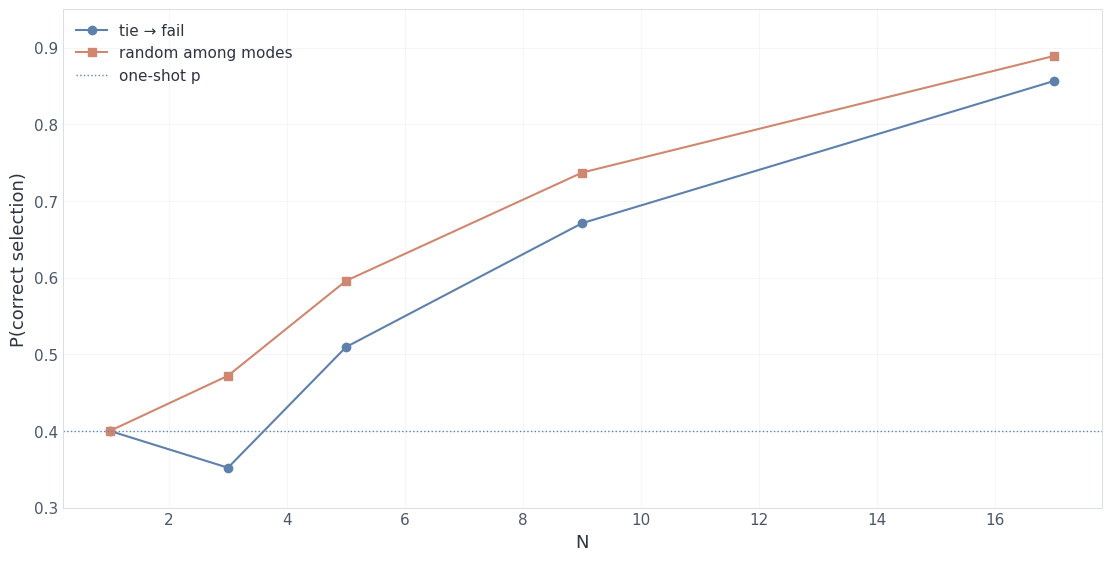
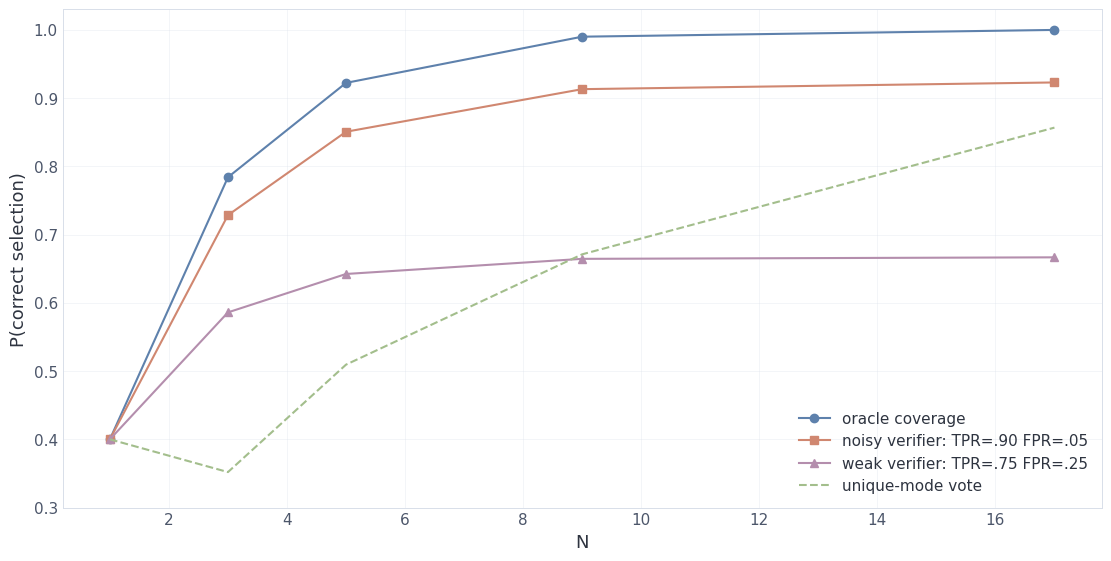
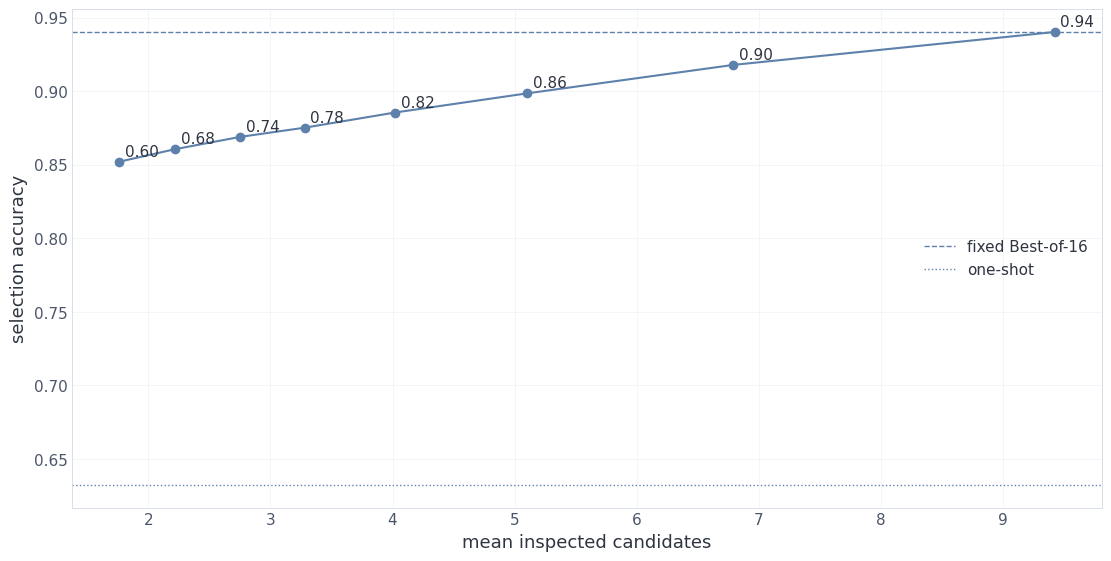
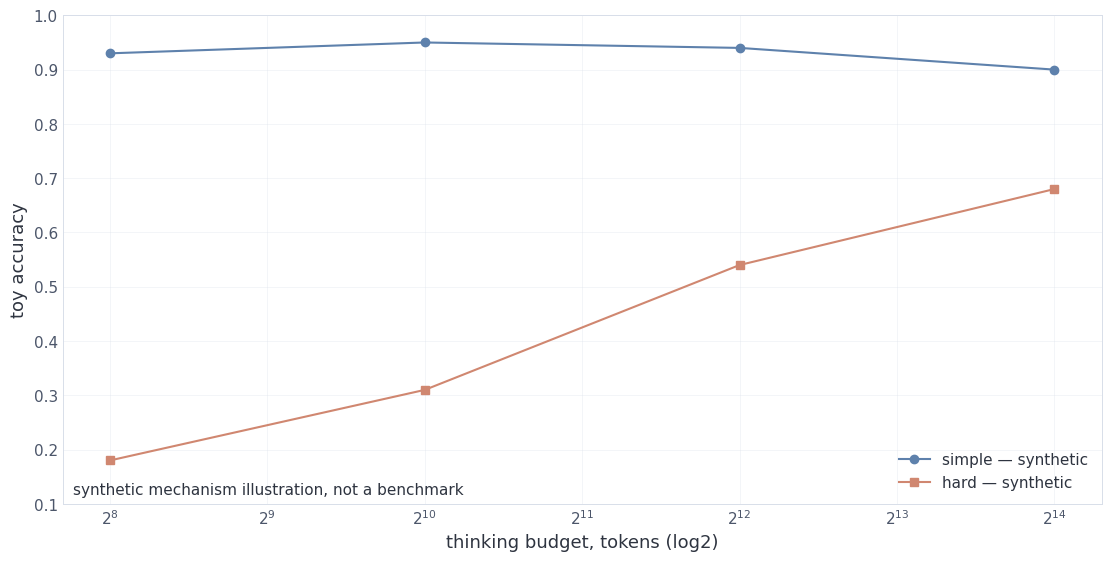

Write Python code to recreate these figures, in order.
# Install only missing dependencies; ordinary Colab already has them.
import importlib.util
import subprocess
import sys

required = {"numpy": "numpy", "matplotlib": "matplotlib"}
missing = [package for module, package in required.items() if importlib.util.find_spec(module) is None]
if missing:
    subprocess.check_call([sys.executable, "-m", "pip", "install", "-q", *missing])

import hashlib
import json
import math
import re
from dataclasses import dataclass
from itertools import product
from typing import Iterator, Sequence

import matplotlib.pyplot as plt
import numpy as np

np.set_printoptions(precision=4, suppress=True)
plt.rcParams["font.family"] = "DejaVu Sans"
plt.rcParams["mathtext.fontset"] = "dejavusans"
MSG = {'setup_ok': 'Environment ready.', 'reference_ok': 'Module-15 reference payload unpacked and verified', 'checker_ok': 'The strict checker accepts the contract and rejects ambiguous strings', 'vote_ok': 'The exact curve and Monte Carlo agree; the N=3 dip depends on tie policy', 'verifier_ok': 'Perfect coverage, a strong verifier, and a weak verifier are kept distinct', 'batch_ok': 'Shapes, selection indices, oracle gap, and full generation cost verified', 'adaptive_ok': 'On this mixture, adaptive selection inspected fewer candidates; quality and coverage were measured separately', 'cost_ok': 'The latency/FLOPs/KV ladder and two concurrency models reproduced', 'mix_ok': 'The adaptive mix and non-monotone toy curve verified', 'failure_ok': 'Expected errors caught; hidden NaNs and negative memory do not pass'}
print(MSG["setup_ok"])

INK="#2E3440"; MUTED="#4C566A"; BORDER="#D8DEE9"
def plot_style():
    import matplotlib.pyplot as plt
    plt.rcParams.update({
        "font.family": "DejaVu Sans", "font.size": 12,
        "text.color": INK, "axes.labelcolor": INK, "axes.titlecolor": INK,
        "axes.titlesize": 17, "axes.titleweight": "bold", "axes.titlelocation": "left",
        "axes.labelsize": 13, "xtick.labelsize": 11, "ytick.labelsize": 11,
        "xtick.color": MUTED, "ytick.color": MUTED,
        "axes.edgecolor": BORDER, "axes.linewidth": .7,
        "axes.facecolor": "white", "figure.facecolor": "white", "savefig.facecolor": "white",
        "grid.color": BORDER, "grid.linewidth": .7, "axes.axisbelow": True,
        "legend.fontsize": 11, "legend.frameon": False, "savefig.dpi": 150,
        "xtick.major.size": 0, "ytick.major.size": 0,
    })

plot_style()
plt.rcParams["axes.prop_cycle"] = plt.cycler(color=["#5E81AC","#D08770","#B48EAD","#A3BE8C"])

REFERENCE_JSON = '{\r\n  "adaptive_mix": {\r\n    "average_budget": 4350.0,\r\n    "budgets": [\r\n      500,\r\n      4000,\r\n      32000\r\n    ],\r\n    "classes": [\r\n      "simple",\r\n      "medium",\r\n      "hard"\r\n    ],\r\n    "saving_factor": 7.35632183908046,\r\n    "uniform_budget": 32000,\r\n    "weights": [\r\n      0.7,\r\n      0.2,\r\n      0.1\r\n    ]\r\n  },\r\n  "adaptive_search": {\r\n    "metrics": {\r\n      "adaptive_accuracy": 0.88556,\r\n      "adaptive_mean_candidates": 4.02068,\r\n      "fixed_best_of_n_accuracy": 0.9403,\r\n      "one_shot_accuracy": 0.63238,\r\n      "oracle_coverage": 0.99738,\r\n      "threshold_crossing_rate": 0.98076\r\n    },\r\n    "parameters": {\r\n      "difficulty_weights": [\r\n        0.7,\r\n        0.2,\r\n        0.1\r\n      ],\r\n      "max_candidates": 16,\r\n      "n_prompts": 50000,\r\n      "p_correct_by_difficulty": [\r\n        0.75,\r\n        0.45,\r\n        0.2\r\n      ],\r\n      "seed": 13,\r\n      "threshold": 0.82\r\n    }\r\n  },\r\n  "candidate_batch": {\r\n    "answer_ids": [\r\n      [\r\n        0,\r\n        1,\r\n        0,\r\n        2,\r\n        0\r\n      ],\r\n      [\r\n        3,\r\n        4,\r\n        5,\r\n        3,\r\n        6\r\n      ],\r\n      [\r\n        7,\r\n        8,\r\n        7,\r\n        8,\r\n        9\r\n      ],\r\n      [\r\n        10,\r\n        11,\r\n        12,\r\n        13,\r\n        14\r\n      ],\r\n      [\r\n        20,\r\n        21,\r\n        22,\r\n        23,\r\n        20\r\n      ]\r\n    ],\r\n    "correct_answer_ids": [\r\n      0,\r\n      3,\r\n      7,\r\n      14,\r\n      24\r\n    ],\r\n    "token_counts": [\r\n      [\r\n        120,\r\n        96,\r\n        144,\r\n        110,\r\n        132\r\n      ],\r\n      [\r\n        210,\r\n        170,\r\n        190,\r\n        225,\r\n        160\r\n      ],\r\n      [\r\n        88,\r\n        105,\r\n        92,\r\n        99,\r\n        80\r\n      ],\r\n      [\r\n        310,\r\n        280,\r\n        295,\r\n        260,\r\n        340\r\n      ],\r\n      [\r\n        130,\r\n        118,\r\n        140,\r\n        125,\r\n        150\r\n      ]\r\n    ],\r\n    "verifier_scores": [\r\n      [\r\n        0.84,\r\n        0.22,\r\n        0.92,\r\n        0.33,\r\n        0.76\r\n      ],\r\n      [\r\n        0.55,\r\n        0.9,\r\n        0.18,\r\n        0.62,\r\n        0.31\r\n      ],\r\n      [\r\n        0.7,\r\n        0.8,\r\n        0.65,\r\n        0.58,\r\n        0.25\r\n      ],\r\n      [\r\n        0.12,\r\n        0.2,\r\n        0.18,\r\n        0.24,\r\n        0.88\r\n      ],\r\n      [\r\n        0.48,\r\n        0.32,\r\n        0.29,\r\n        0.17,\r\n        0.51\r\n      ]\r\n    ]\r\n  },\r\n  "cost": {\r\n    "base_tokens": 512,\r\n    "costs": {\r\n      "high": {\r\n        "concurrency_upper_bound": 33,\r\n        "dense_decode_flops_floor": 256960000000000.0,\r\n        "kv_bytes": 2097152000,\r\n        "kv_gib": 1.953125,\r\n        "latency_seconds": 76.4087870105062,\r\n        "tokens": 16000\r\n      },\r\n      "low": {\r\n        "concurrency_upper_bound": 532,\r\n        "dense_decode_flops_floor": 16060000000000.0,\r\n        "kv_bytes": 131072000,\r\n        "kv_gib": 0.1220703125,\r\n        "latency_seconds": 4.775549188156638,\r\n        "tokens": 1000\r\n      },\r\n      "medium": {\r\n        "concurrency_upper_bound": 133,\r\n        "dense_decode_flops_floor": 64240000000000.0,\r\n        "kv_bytes": 524288000,\r\n        "kv_gib": 0.48828125,\r\n        "latency_seconds": 19.10219675262655,\r\n        "tokens": 4000\r\n      },\r\n      "xhigh": {\r\n        "concurrency_upper_bound": 8,\r\n        "dense_decode_flops_floor": 1027840000000000.0,\r\n        "kv_bytes": 8388608000,\r\n        "kv_gib": 7.8125,\r\n        "latency_seconds": 305.6351480420248,\r\n        "tokens": 64000\r\n      }\r\n    },\r\n    "forcing_extra_seconds": 28.653295128939828,\r\n    "ladder": {\r\n      "high": 16000,\r\n      "low": 1000,\r\n      "medium": 4000,\r\n      "xhigh": 64000\r\n    },\r\n    "reserved_concurrency_upper_bound": {\r\n      "high": 29,\r\n      "low": 467,\r\n      "medium": 116,\r\n      "xhigh": 7\r\n    },\r\n    "reserved_scenario": {\r\n      "bytes_per_element": 2,\r\n      "decode_tokens_per_second": 209.4,\r\n      "device_budget_gib": 80.0,\r\n      "kv_width": 1024,\r\n      "n_layers": 32,\r\n      "n_parameters": 8030000000.0,\r\n      "runtime_reserve_gib": 8.0,\r\n      "weight_bytes_per_parameter": 2\r\n    },\r\n    "scenario": {\r\n      "bytes_per_element": 2,\r\n      "decode_tokens_per_second": 209.4,\r\n      "device_budget_gib": 80.0,\r\n      "kv_width": 1024,\r\n      "n_layers": 32,\r\n      "n_parameters": 8030000000.0,\r\n      "runtime_reserve_gib": 0.0,\r\n      "weight_bytes_per_parameter": 2\r\n    },\r\n    "short_512": {\r\n      "concurrency_upper_bound": 1040,\r\n      "dense_decode_flops_floor": 8222720000000.0,\r\n      "kv_bytes": 67108864,\r\n      "kv_gib": 0.0625,\r\n      "latency_seconds": 2.445081184336199,\r\n      "tokens": 512\r\n    }\r\n  },\r\n  "overthinking_toy": {\r\n    "budgets": [\r\n      256,\r\n      1024,\r\n      4096,\r\n      16384\r\n    ],\r\n    "hard_accuracy": [\r\n      0.18,\r\n      0.31,\r\n      0.54,\r\n      0.68\r\n    ],\r\n    "note": "synthetic mechanism illustration, not a benchmark",\r\n    "simple_accuracy": [\r\n      0.93,\r\n      0.95,\r\n      0.94,\r\n      0.9\r\n    ]\r\n  },\r\n  "schema_version": 2,\r\n  "verifier": {\r\n    "noisy": {\r\n      "fallback": "random_candidate",\r\n      "false_positive_rate": 0.05,\r\n      "selection_accuracy": {\r\n        "1": 0.4,\r\n        "17": 0.9228846834475187,\r\n        "3": 0.7284400000000001,\r\n        "5": 0.8506525240000002,\r\n        "9": 0.9130491559355268\r\n      },\r\n      "true_positive_rate": 0.9\r\n    },\r\n    "perfect_coverage": {\r\n      "1": 0.4,\r\n      "17": 0.9998307334055526,\r\n      "3": 0.784,\r\n      "5": 0.92224,\r\n      "9": 0.989922304\r\n    }\r\n  },\r\n  "vote": {\r\n    "n_distractors": 6,\r\n    "p_correct": 0.4,\r\n    "sample_counts": [\r\n      1,\r\n      3,\r\n      5,\r\n      9,\r\n      17\r\n    ],\r\n    "statistics": {\r\n      "1": {\r\n        "any_mode_tie": 0.0,\r\n        "correct_in_top_tie": 0.0,\r\n        "random_tie_success": 0.4,\r\n        "unique_mode_success": 0.4\r\n      },\r\n      "17": {\r\n        "any_mode_tie": 0.07955325424125981,\r\n        "correct_in_top_tie": 0.07023020038594624,\r\n        "random_tie_success": 0.8893158767850492,\r\n        "unique_mode_success": 0.8566882832072792\r\n      },\r\n      "3": {\r\n        "any_mode_tie": 0.4800000000000002,\r\n        "correct_in_top_tie": 0.36000000000000004,\r\n        "random_tie_success": 0.4720000000000002,\r\n        "unique_mode_success": 0.35200000000000026\r\n      },\r\n      "5": {\r\n        "any_mode_tie": 0.25920000000000004,\r\n        "correct_in_top_tie": 0.21599999999999994,\r\n        "random_tie_success": 0.5958400000000001,\r\n        "unique_mode_success": 0.50944\r\n      },\r\n      "9": {\r\n        "any_mode_tie": 0.18846911999999855,\r\n        "correct_in_top_tie": 0.15789311999999908,\r\n        "random_tie_success": 0.737034879999996,\r\n        "unique_mode_success": 0.6710579199999984\r\n      }\r\n    }\r\n  }\r\n}\r\n'
REFERENCE_SHA256 = 'fa7119bbc6405d404b3e11270115f48b18ad9be058a9bf1a91862b439cb58a09'
actual_sha256 = hashlib.sha256(REFERENCE_JSON.encode("utf-8")).hexdigest()
assert actual_sha256 == REFERENCE_SHA256
REF = json.loads(REFERENCE_JSON)
assert REF["schema_version"] == 2
print(MSG["reference_ok"], REFERENCE_SHA256[:12])

FINAL_INTEGER_RE = re.compile(r"^\s*FINAL:\s*([+-]?\d+)\s*$")

def verify_final_integer(candidate: str, expected: int) -> bool:
    """Verify an exact integer under the strict ``FINAL: <integer>`` protocol.

    The function never evaluates code and never searches arbitrary rationale text.
    A format mismatch is a normal failed verification rather than a parser crash.
    """

    if not isinstance(candidate, str):
        raise TypeError("candidate must be a string")
    if not isinstance(expected, (int, np.integer)) or isinstance(expected, bool):
        raise TypeError("expected must be an integer")
    match = FINAL_INTEGER_RE.fullmatch(candidate)
    if match is None:
        return False
    try:
        return int(match.group(1)) == int(expected)
    except ValueError:
        return False  # also reject integers beyond the interpreter parsing limit

cases = {
    "FINAL: 42": True,
    "  FINAL: -7  ": False,
    "42": False,
    "reasoning... FINAL: 42": False,
    "FINAL: 42 because it is obvious": False,
    "FINAL: 0042": True,
}
observed = {text: verify_final_integer(text, 42) for text in cases}
assert observed == cases
assert verify_final_integer("FINAL: -7", -7)
print(MSG["checker_ok"])
observed

def compositions(total: int, parts: int) -> Iterator[tuple[int, ...]]:
    """Yield weak compositions of ``total`` into ``parts`` counts."""

    if isinstance(total, bool) or not isinstance(total, int) or total < 0:
        raise ValueError("total must be a non-negative integer")
    if isinstance(parts, bool) or not isinstance(parts, int) or parts <= 0:
        raise ValueError("parts must be a positive integer")
    if parts == 1:
        yield (total,)
        return
    for first in range(total + 1):
        for tail in compositions(total - first, parts - 1):
            yield (first, *tail)

def multinomial_mass(counts: Sequence[int], probabilities: Sequence[float]) -> float:
    """Return one multinomial probability using log-gamma arithmetic."""

    if len(counts) != len(probabilities) or len(counts) == 0:
        raise ValueError("counts and probabilities must have matching lengths")
    probs = np.asarray(probabilities, dtype=np.float64)
    if probs.ndim != 1 or np.any(~np.isfinite(probs)) or np.any(probs < 0.0):
        raise ValueError("probabilities must be finite and non-negative")
    if not math.isclose(float(probs.sum()), 1.0, rel_tol=0.0, abs_tol=1e-12):
        raise ValueError("probabilities must sum to one")
    if any(isinstance(c, bool) or (not isinstance(c, int)) or c < 0 for c in counts):
        raise ValueError("counts must be non-negative integers")
    log_p = math.lgamma(sum(counts) + 1)
    for count, probability in zip(counts, probs):
        log_p -= math.lgamma(count + 1)
        if count:
            if probability == 0.0:
                return 0.0
            log_p += count * math.log(float(probability))
    return math.exp(log_p)

def exact_vote_statistics(n_samples: int, p_correct: float, n_distractors: int) -> dict[str, float]:
    """Return exact unique-mode, random-tie, and tie probabilities."""

    if any(isinstance(v, bool) or not isinstance(v, int) or v <= 0 for v in (n_samples, n_distractors)):
        raise ValueError("sample and distractor counts must be positive")
    if not 0.0 <= p_correct <= 1.0 or not math.isfinite(p_correct):
        raise ValueError("p_correct must lie in [0, 1]")
    probs = [p_correct] + [(1.0 - p_correct) / n_distractors] * n_distractors
    result = dict(unique_mode_success=0.0, random_tie_success=0.0,
                  any_mode_tie=0.0, correct_in_top_tie=0.0)
    total_mass = 0.0
    for counts in compositions(n_samples, n_distractors + 1):
        mass = multinomial_mass(counts, probs)
        total_mass += mass
        top = max(counts)
        modes = [i for i, count in enumerate(counts) if count == top]
        if len(modes) > 1:
            result["any_mode_tie"] += mass
        if counts[0] > max(counts[1:]):
            result["unique_mode_success"] += mass
        if 0 in modes:
            result["random_tie_success"] += mass / len(modes)
            if len(modes) > 1:
                result["correct_in_top_tie"] += mass
    assert math.isclose(total_mass, 1.0, abs_tol=1e-10)
    return result

def simulate_vote(n_samples: int, p_correct: float, n_distractors: int,
                  trials: int = 100_000, seed: int = 7) -> dict[str, float]:
    """Monte-Carlo check of unique-mode success and non-unique-mode frequency."""

    if any(isinstance(v, bool) or not isinstance(v, int) or v <= 0 for v in (trials, n_samples, n_distractors)):
        raise ValueError("trials must be positive")
    probs = np.array([p_correct] + [(1.0 - p_correct) / n_distractors] * n_distractors)
    rng = np.random.default_rng(seed)
    counts = rng.multinomial(n_samples, probs, size=trials)
    top = counts.max(axis=1)
    unique_correct = counts[:, 0] > counts[:, 1:].max(axis=1)
    any_tie = (counts == top[:, None]).sum(axis=1) > 1
    return {"unique_mode_success": float(unique_correct.mean()),
            "any_mode_tie": float(any_tie.mean())}

vote_cfg = REF["vote"]
Ns = vote_cfg["sample_counts"]
exact = {n: exact_vote_statistics(n, vote_cfg["p_correct"], vote_cfg["n_distractors"])
         for n in Ns}
mc = {n: simulate_vote(n, vote_cfg["p_correct"], vote_cfg["n_distractors"], seed=7+n)
      for n in Ns}
for n in Ns:
    frozen = vote_cfg["statistics"][str(n)]
    for key, value in exact[n].items():
        assert math.isclose(value, frozen[key], rel_tol=0.0, abs_tol=1e-12)
    assert abs(mc[n]["unique_mode_success"] - exact[n]["unique_mode_success"]) < 0.006
    assert abs(mc[n]["any_mode_tie"] - exact[n]["any_mode_tie"]) < 0.006
    print(f"N={n:>2}: unique={exact[n]['unique_mode_success']:.3f} · "
          f"random-tie={exact[n]['random_tie_success']:.3f} · "
          f"any tie={exact[n]['any_mode_tie']:.3f}")

assert exact[3]["unique_mode_success"] < exact[1]["unique_mode_success"]
assert exact[3]["random_tie_success"] > exact[1]["random_tie_success"]

fig, ax = plt.subplots(figsize=(11, 5.5), layout="constrained")
ax.plot(Ns, [exact[n]["unique_mode_success"] for n in Ns], "-o", label="tie → fail")
ax.plot(Ns, [exact[n]["random_tie_success"] for n in Ns], "-s", label="random among modes")
ax.axhline(vote_cfg["p_correct"], linestyle=":", linewidth=1, label="one-shot p")
ax.set(xlabel="N", ylabel="P(correct selection)", ylim=(0.3, 0.95))
ax.grid(alpha=0.3); ax.legend(); plt.show()
print(MSG["vote_ok"])

def perfect_verifier_coverage(p_correct: float, n_samples: int) -> float:
    """Return oracle coverage: the probability that the pool contains a correct candidate."""

    if not 0.0 <= p_correct <= 1.0 or not math.isfinite(p_correct):
        raise ValueError("p_correct must lie in [0, 1]")
    if isinstance(n_samples, bool) or not isinstance(n_samples, int) or n_samples <= 0:
        raise ValueError("n_samples must be positive")
    return 1.0 if p_correct == 1 else -math.expm1(n_samples * math.log1p(-p_correct))

def noisy_verifier_success(p_correct: float, n_samples: int, tpr: float, fpr: float,
                           fallback: str = "random_candidate") -> float:
    """Compute exact accuracy for uniform selection among accepted candidates.

    The verifier accepts each correct candidate with ``tpr`` and each incorrect
    candidate with ``fpr``. If none are accepted, the default fallback uniformly
    selects one of the generated candidates.
    """

    for name, value in {"p_correct": p_correct, "tpr": tpr, "fpr": fpr}.items():
        if not 0.0 <= value <= 1.0 or not math.isfinite(value):
            raise ValueError(f"{name} must lie in [0, 1]")
    if isinstance(n_samples, bool) or not isinstance(n_samples, int) or n_samples <= 0:
        raise ValueError("n_samples must be positive")
    if fallback not in {"random_candidate", "fail"}:
        raise ValueError("unsupported fallback")

    success = 0.0
    for n_correct in range(n_samples + 1):
        p_k = math.comb(n_samples, n_correct) * p_correct**n_correct * (1-p_correct)**(n_samples-n_correct)
        for accepted_correct in range(n_correct + 1):
            p_ac = math.comb(n_correct, accepted_correct) * tpr**accepted_correct * (1-tpr)**(n_correct-accepted_correct)
            n_wrong = n_samples - n_correct
            for accepted_wrong in range(n_wrong + 1):
                p_aw = math.comb(n_wrong, accepted_wrong) * fpr**accepted_wrong * (1-fpr)**(n_wrong-accepted_wrong)
                total = accepted_correct + accepted_wrong
                if total:
                    conditional = accepted_correct / total
                elif fallback == "random_candidate":
                    conditional = n_correct / n_samples
                else:
                    conditional = 0.0
                success += p_k * p_ac * p_aw * conditional
    return success

p = REF["vote"]["p_correct"]
perfect = {n: perfect_verifier_coverage(p, n) for n in Ns}
strong = {n: noisy_verifier_success(p, n, 0.90, 0.05) for n in Ns}
weak = {n: noisy_verifier_success(p, n, 0.75, 0.25) for n in Ns}
for n in Ns:
    assert math.isclose(perfect[n], REF["verifier"]["perfect_coverage"][str(n)], abs_tol=1e-12)
    assert math.isclose(strong[n], REF["verifier"]["noisy"]["selection_accuracy"][str(n)], abs_tol=1e-12)
    assert strong[n] <= perfect[n] + 1e-12
    print(f"N={n:>2}: oracle={perfect[n]:.3f} · strong={strong[n]:.3f} · weak={weak[n]:.3f} · mode={exact[n]['unique_mode_success']:.3f}")

assert weak[17] < exact[17]["unique_mode_success"]  # verifier quality can reverse the ranking
assert perfect[3] - exact[3]["unique_mode_success"] > 0.43

fig, ax = plt.subplots(figsize=(11, 5.5), layout="constrained")
ax.plot(Ns, [perfect[n] for n in Ns], "-o", label="oracle coverage")
ax.plot(Ns, [strong[n] for n in Ns], "-s", label="noisy verifier: TPR=.90 FPR=.05")
ax.plot(Ns, [weak[n] for n in Ns], "-^", label="weak verifier: TPR=.75 FPR=.25")
ax.plot(Ns, [exact[n]["unique_mode_success"] for n in Ns], "--", label="unique-mode vote")
ax.set(xlabel="N", ylabel="P(correct selection)", ylim=(0.3, 1.03))
ax.grid(alpha=0.3); ax.legend(fontsize=11); plt.show()
print(MSG["verifier_ok"])

def integer_array(value):
    raw = np.asarray(value)
    if raw.dtype.kind not in "iu":
        raise ValueError("IDs and token counts must be integer arrays")
    if raw.size and (np.any(raw > np.iinfo(np.int64).max)):
        raise ValueError("integer array exceeds int64")
    return raw.astype(np.int64)

@dataclass(frozen=True)
class CandidateBatch:
    """A validated Best-of-N batch with aligned ``[batch, candidates]`` tensors."""

    answer_ids: np.ndarray
    correct_answer_ids: np.ndarray
    verifier_scores: np.ndarray
    token_counts: np.ndarray

    def __post_init__(self) -> None:
        """Normalize arrays and enforce the shared ``[batch, candidates]`` contract."""

        answer_ids = integer_array(self.answer_ids)
        correct = integer_array(self.correct_answer_ids)
        scores = np.asarray(self.verifier_scores, dtype=np.float64)
        token_counts = integer_array(self.token_counts)
        if answer_ids.ndim != 2 or 0 in answer_ids.shape:
            raise ValueError("answer_ids must have non-empty [batch, candidates] shape")
        if scores.shape != answer_ids.shape or token_counts.shape != answer_ids.shape:
            raise ValueError("scores and token_counts must match answer_ids")
        if correct.shape != (answer_ids.shape[0],):
            raise ValueError("correct_answer_ids must have [batch] shape")
        if np.any(answer_ids < 0) or np.any(correct < 0):
            raise ValueError("answer IDs must be non-negative")
        if np.any(~np.isfinite(scores)):
            raise ValueError("verifier scores must be finite")
        if np.any(token_counts <= 0):
            raise ValueError("token counts must be positive")
        object.__setattr__(self, "answer_ids", answer_ids)
        object.__setattr__(self, "correct_answer_ids", correct)
        object.__setattr__(self, "verifier_scores", scores)
        object.__setattr__(self, "token_counts", token_counts)

    @property
    def is_correct(self) -> np.ndarray:
        """Return the boolean correctness matrix with shape ``[batch, candidates]``."""

        return self.answer_ids == self.correct_answer_ids[:, None]

def select_unique_mode(answer_ids: np.ndarray, tie_policy: str = "fail") -> np.ndarray:
    """Select the per-row unique mode; return ``-1`` on ties under ``fail``."""

    answers = integer_array(answer_ids)
    if answers.ndim != 2 or 0 in answers.shape:
        raise ValueError("answer_ids must be a non-empty matrix")
    if np.any(answers < 0):
        raise ValueError("answer IDs must be non-negative; -1 is reserved for abstention")
    if tie_policy not in {"fail", "lowest_id"}:
        raise ValueError("tie_policy must be 'fail' or 'lowest_id'")
    selected = np.full(answers.shape[0], -1, dtype=np.int64)
    for row, values in enumerate(answers):
        unique, counts = np.unique(values, return_counts=True)
        modes = unique[counts == counts.max()]
        if len(modes) == 1:
            selected[row] = modes[0]
        elif tie_policy == "lowest_id":
            selected[row] = modes.min()
    return selected

def select_by_score(scores: np.ndarray) -> np.ndarray:
    """Return one candidate index per prompt using deterministic first-argmax."""

    scores = np.asarray(scores, dtype=np.float64)
    if scores.ndim != 2 or 0 in scores.shape or np.any(~np.isfinite(scores)):
        raise ValueError("scores must be a finite non-empty matrix")
    return scores.argmax(axis=1)

def selection_accuracy(selected_answer_ids: np.ndarray, correct_answer_ids: np.ndarray) -> float:
    """Return answer-level accuracy; the sentinel ``-1`` counts as failure."""

    selected = integer_array(selected_answer_ids)
    correct = integer_array(correct_answer_ids)
    if selected.shape != correct.shape or selected.ndim != 1 or selected.size == 0 or np.any(correct < 0) or np.any(selected < -1):
        raise ValueError("selected and correct IDs must be matching vectors")
    return float((selected == correct).mean())

raw = REF["candidate_batch"]
batch = CandidateBatch(raw["answer_ids"], raw["correct_answer_ids"],
                       raw["verifier_scores"], raw["token_counts"])
mode_answers = select_unique_mode(batch.answer_ids, tie_policy="fail")
top_indices = select_by_score(batch.verifier_scores)
rows = np.arange(batch.answer_ids.shape[0])
top_answers = batch.answer_ids[rows, top_indices]

mode_accuracy = selection_accuracy(mode_answers, batch.correct_answer_ids)
verifier_accuracy = selection_accuracy(top_answers, batch.correct_answer_ids)
oracle_coverage = float(batch.is_correct.any(axis=1).mean())
generated_per_prompt = batch.token_counts.sum(axis=1)
selected_lengths = batch.token_counts[rows, top_indices]

assert batch.answer_ids.shape == (5, 5)
assert oracle_coverage == 0.8
assert mode_accuracy == 0.4 and verifier_accuracy == 0.4
assert np.all(generated_per_prompt >= selected_lengths)
assert np.any(batch.verifier_scores[~batch.is_correct] > 0.85)  # deliberate false positive
print("mode answers:", mode_answers)
print("top-score indices:", top_indices, "top answers:", top_answers)
print(f"mode acc={mode_accuracy:.2f} · verifier acc={verifier_accuracy:.2f} · oracle coverage={oracle_coverage:.2f}")
print(f"mean generated tokens/prompt={generated_per_prompt.mean():.1f}; selected-only mean={selected_lengths.mean():.1f}")
length_penalty = 0.001  # score units per generated token; a declared policy
penalized = batch.verifier_scores - length_penalty * batch.token_counts
penalized_indices = select_by_score(penalized)
penalized_accuracy = selection_accuracy(batch.answer_ids[rows, penalized_indices],
                                         batch.correct_answer_ids)
print("length-penalized indices:", penalized_indices, "accuracy:", penalized_accuracy)
assert batch.token_counts.sum() == generated_per_prompt.sum()
# Ranking already-generated answers by length does not refund their generation cost.
print(MSG["batch_ok"])

def make_synthetic_workload(n_prompts: int, max_candidates: int, seed: int,
                            difficulty_weights: Sequence[float],
                            p_correct_by_difficulty: Sequence[float]) -> tuple[np.ndarray, np.ndarray]:
    """Create labelled correctness and overlapping verifier-score matrices."""

    weights = np.asarray(difficulty_weights, dtype=np.float64)
    probabilities = np.asarray(p_correct_by_difficulty, dtype=np.float64)
    if any(isinstance(v, bool) or not isinstance(v, int) or v <= 0 for v in (n_prompts, max_candidates)):
        raise ValueError("workload dimensions must be positive")
    if weights.ndim != 1 or probabilities.shape != weights.shape or weights.size == 0:
        raise ValueError("difficulty vectors must have matching non-zero shapes")
    if np.any(weights < 0) or np.any(~np.isfinite(weights)) or not math.isclose(float(weights.sum()), 1.0, rel_tol=0.0, abs_tol=1e-12):
        raise ValueError("difficulty weights must be finite, non-negative, and sum to one")
    if np.any((probabilities < 0) | (probabilities > 1)) or np.any(~np.isfinite(probabilities)):
        raise ValueError("correctness probabilities must lie in [0, 1]")
    rng = np.random.default_rng(seed)
    difficulty = rng.choice(weights.size, size=n_prompts, p=weights)
    is_correct = rng.random((n_prompts, max_candidates)) < probabilities[difficulty, None]
    u = rng.random((n_prompts, max_candidates))
    scores = np.where(is_correct, 0.52 + 0.48*u, 0.03 + 0.90*u**2)
    return is_correct, scores

def evaluate_adaptive_threshold(is_correct: np.ndarray, scores: np.ndarray, threshold: float) -> dict[str, float]:
    """Stop at the first threshold crossing, else use the best score after max-N."""

    labels = np.asarray(is_correct)
    scores = np.asarray(scores, dtype=np.float64)
    if labels.shape != scores.shape or labels.ndim != 2 or 0 in labels.shape or labels.dtype != np.bool_:
        raise ValueError("labels and scores must be matching non-empty matrices")
    if np.any(~np.isfinite(scores)) or not 0.0 <= threshold <= 1.0:
        raise ValueError("scores must be finite and threshold must lie in [0, 1]")
    crosses = scores >= threshold
    has_crossing = crosses.any(axis=1)
    first_crossing = crosses.argmax(axis=1)
    best_index = scores.argmax(axis=1)
    selected_index = np.where(has_crossing, first_crossing, best_index)
    attempts = np.where(has_crossing, first_crossing + 1, labels.shape[1])
    rows = np.arange(labels.shape[0])
    return {
        "accuracy": float(labels[rows, selected_index].mean()),
        "mean_candidates": float(attempts.mean()),
        "crossing_rate": float(has_crossing.mean()),
    }

params = REF["adaptive_search"]["parameters"]
labels, scores = make_synthetic_workload(
    params["n_prompts"], params["max_candidates"], params["seed"],
    params["difficulty_weights"], params["p_correct_by_difficulty"])
rows = np.arange(labels.shape[0])
one_shot = float(labels[:, 0].mean())
fixed_index = scores.argmax(axis=1)
fixed_accuracy = float(labels[rows, fixed_index].mean())
oracle = float(labels.any(axis=1).mean())

thresholds = np.array([0.60, 0.68, 0.74, 0.78, 0.82, 0.86, 0.90, 0.94])
curve = [evaluate_adaptive_threshold(labels, scores, float(threshold)) for threshold in thresholds]
chosen = evaluate_adaptive_threshold(labels, scores, params["threshold"])
frozen = REF["adaptive_search"]["metrics"]
assert abs(one_shot - frozen["one_shot_accuracy"]) < 1e-12
assert abs(chosen["accuracy"] - frozen["adaptive_accuracy"]) < 1e-12
assert abs(chosen["mean_candidates"] - frozen["adaptive_mean_candidates"]) < 1e-12
assert one_shot < chosen["accuracy"] <= fixed_accuracy <= oracle  # observed here, not a general ordering
assert chosen["mean_candidates"] < params["max_candidates"]

for threshold, metrics in zip(thresholds, curve):
    print(f"threshold={threshold:.2f}: acc={metrics['accuracy']:.3f} · mean N={metrics['mean_candidates']:.2f}")
print(f"one-shot={one_shot:.3f} · fixed Best-of-16={fixed_accuracy:.3f} · oracle={oracle:.3f}")

fig, ax = plt.subplots(figsize=(11, 5.5), layout="constrained")
xs = [item["mean_candidates"] for item in curve]
ys = [item["accuracy"] for item in curve]
ax.plot(xs, ys, "-o")
for threshold, x, y in zip(thresholds, xs, ys):
    ax.annotate(f"{threshold:.2f}", (x, y), xytext=(4, 4), textcoords="offset points", fontsize=11)
ax.axhline(fixed_accuracy, linestyle="--", linewidth=1, label="fixed Best-of-16")
ax.axhline(one_shot, linestyle=":", linewidth=1, label="one-shot")
ax.set(xlabel="mean inspected candidates", ylabel="selection accuracy")
ax.grid(alpha=0.3); ax.legend(); plt.show()
print(MSG["adaptive_ok"])

@dataclass(frozen=True)
class InferenceCostConfig:
    """Transparent teaching assumptions for dense decode and KV accounting."""

    n_parameters: float = 8.03e9
    decode_tokens_per_second: float = 209.4
    n_layers: int = 32
    kv_width: int = 1024
    bytes_per_element: int = 2
    device_budget_gib: float = 80.0
    weight_bytes_per_parameter: int = 2
    runtime_reserve_gib: float = 0.0

    def validate(self) -> None:
        """Reject invalid assumptions before arithmetic hides them."""

        for name, value in {"n_parameters": self.n_parameters,
                            "decode_tokens_per_second": self.decode_tokens_per_second,
                            "device_budget_gib": self.device_budget_gib}.items():
            if not math.isfinite(value) or value <= 0:
                raise ValueError(f"{name} must be finite and positive")
        for name, value in {"n_layers": self.n_layers, "kv_width": self.kv_width,
                            "bytes_per_element": self.bytes_per_element,
                            "weight_bytes_per_parameter": self.weight_bytes_per_parameter}.items():
            if isinstance(value, bool) or not isinstance(value, int) or value <= 0:
                raise ValueError(f"{name} must be a positive integer")
        if not math.isfinite(self.runtime_reserve_gib) or self.runtime_reserve_gib < 0:
            raise ValueError("runtime reserve must be finite and non-negative")
        if self.available_kv_gib <= 0:
            raise ValueError("weights and reserve leave no KV budget")

    @property
    def weight_gib(self) -> float:
        """Return model-weight memory in GiB under the stated byte assumption."""

        return self.n_parameters * self.weight_bytes_per_parameter / 2**30

    @property
    def available_kv_gib(self) -> float:
        """Return the teaching budget left for KV after weights and reserve."""

        return self.device_budget_gib - self.weight_gib - self.runtime_reserve_gib

    @property
    def kv_bytes_per_token(self) -> int:
        """Return K+V bytes per generated token across all layers."""

        return 2 * self.bytes_per_element * self.kv_width * self.n_layers

def estimate_reasoning_cost(tokens: int, cfg: InferenceCostConfig) -> dict[str, float | int]:
    """Estimate fixed-rate latency, weight-matmul work, generated KV and concurrency."""

    if isinstance(tokens, bool) or not isinstance(tokens, int) or tokens <= 0:
        raise ValueError("tokens must be a positive integer")
    cfg.validate()
    kv_bytes = cfg.kv_bytes_per_token * tokens
    kv_gib = kv_bytes / 2**30
    return {
        "latency_s": tokens / cfg.decode_tokens_per_second,
        "dense_decode_flops_floor": 2.0 * cfg.n_parameters * tokens,
        "kv_bytes": kv_bytes,
        "kv_gib": kv_gib,
        "concurrency_upper_bound": int(cfg.available_kv_gib // kv_gib),
    }

ideal = InferenceCostConfig(runtime_reserve_gib=0.0)
reserved = InferenceCostConfig(runtime_reserve_gib=8.0)
assert ideal.kv_bytes_per_token / 1024 == 128  # KiB/token
print(f"weights={ideal.weight_gib:.2f} GiB · KV={ideal.kv_bytes_per_token/1024:.0f} KiB/token")
ladder = REF["cost"]["ladder"]
ladder_order = ("low", "medium", "high", "xhigh")
for name in ladder_order:
    tokens = ladder[name]
    a = estimate_reasoning_cost(tokens, ideal)
    b = estimate_reasoning_cost(tokens, reserved)
    frozen = REF["cost"]["costs"][name]
    assert math.isclose(a["latency_s"], frozen["latency_seconds"], abs_tol=1e-12)
    assert math.isclose(a["kv_gib"], frozen["kv_gib"], abs_tol=1e-12)
    assert a["concurrency_upper_bound"] == frozen["concurrency_upper_bound"]
    print(f"{name:>6}: {tokens:>6} tok · {a['latency_s']:6.1f} s · "
          f"{a['kv_gib']:5.2f} GiB KV · conc≤{a['concurrency_upper_bound']:>3} "
          f"(with 8-GiB reserve: ≤{b['concurrency_upper_bound']:>3})")

short = estimate_reasoning_cost(512, ideal)
assert short["concurrency_upper_bound"] == REF["cost"]["short_512"]["concurrency_upper_bound"] == 1040
forcing = (8_000 - 2_000) / ideal.decode_tokens_per_second
assert math.isclose(forcing, REF["cost"]["forcing_extra_seconds"], abs_tol=1e-12)
print(f"2K → 8K budget forcing adds {forcing:.1f} s under this scenario")
print(MSG["cost_ok"])

mix = REF["adaptive_mix"]
weights = np.asarray(mix["weights"], dtype=np.float64)
budgets = np.asarray(mix["budgets"], dtype=np.float64)
average_budget = float(weights @ budgets)
saving_factor = mix["uniform_budget"] / average_budget
assert math.isclose(weights.sum(), 1.0, rel_tol=0.0, abs_tol=1e-12)
assert average_budget == mix["average_budget"] == 4350.0
assert math.isclose(saving_factor, mix["saving_factor"], abs_tol=1e-12)
print(f"adaptive average={average_budget:,.0f} tokens · uniform={mix['uniform_budget']:,} · saving ×{saving_factor:.2f}")

print("hard-share sensitivity; simple/medium retain a 7:2 ratio:")
for hard_share in (0.05, 0.10, 0.25, 0.50, 0.75, 1.00):
    simple_share = (1-hard_share) * 7/9
    medium_share = (1-hard_share) * 2/9
    average = simple_share*500 + medium_share*4000 + hard_share*32000
    print(f"  hard={hard_share:>5.0%}: mean={average:>8,.0f} · saving ×{32000/average:.2f}")

toy = REF["overthinking_toy"]
toy_budgets = np.asarray(toy["budgets"])
simple = np.asarray(toy["simple_accuracy"])
hard = np.asarray(toy["hard_accuracy"])
assert simple.argmax() == 1 and simple[-1] < simple.max()
assert np.all(np.diff(hard) > 0)
fig, ax = plt.subplots(figsize=(11, 5.5), layout="constrained")
ax.plot(toy_budgets, simple, "-o", label="simple — synthetic")
ax.plot(toy_budgets, hard, "-s", label="hard — synthetic")
ax.set_xscale("log", base=2)
ax.set(xlabel="thinking budget, tokens (log2)", ylabel="toy accuracy", ylim=(0.1, 1.0))
ax.grid(alpha=0.3); ax.legend();
ax.text(0.01, 0.02, toy["note"], transform=ax.transAxes, fontsize=11)
plt.show()
print(MSG["mix_ok"])

def expect_error(error_type: type[BaseException], fn, *args, **kwargs) -> str:
    """Run a negative test and return the expected exception message."""

    try:
        fn(*args, **kwargs)
    except error_type as exc:
        return str(exc)
    raise AssertionError(f"expected {error_type.__name__}")

errors = [
    expect_error(ValueError, exact_vote_statistics, 3, 1.2, 6),
    expect_error(ValueError, noisy_verifier_success, 0.4, 0, 0.9, 0.1),
    expect_error(ValueError, select_by_score, np.empty((2, 0))),
    expect_error(ValueError, CandidateBatch,
                 np.array([[1, 2]]), np.array([1]), np.array([[0.1, np.nan]]), np.array([[4, 5]])),
    expect_error(ValueError, estimate_reasoning_cost, 1000,
                 InferenceCostConfig(device_budget_gib=8.0)),
]
assert len(errors) == 5 and all(errors)
for message in errors:
    print("expected:", message)
print(MSG["failure_ok"])

import types, sys
core_module=types.ModuleType('m15_core')
sys.modules['m15_core']=core_module
exec('"""Coverage, noisy selection and scoped inference accounting."""\nimport math\nfrom dataclasses import dataclass\n\n\ndef positive_count(value, name):\n    if isinstance(value, bool) or not isinstance(value, int) or value <= 0:\n        raise ValueError(name + " must be a positive integer")\n\n\ndef probability(value, name):\n    if not math.isfinite(value) or not 0 <= value <= 1:\n        raise ValueError(name + " must be finite and lie in [0, 1]")\n\n\ndef oracle_coverage(p_correct, n):\n    """At least one success in n independent, identically distributed attempts."""\n    positive_count(n, "n")\n    probability(p_correct, "p_correct")\n    if p_correct == 1:\n        return 1.0\n    return -math.expm1(n * math.log1p(-p_correct))\n\n\ndef noisy_selection(p, n, tpr, fpr):\n    """Uniform accepted candidate; uniform pool fallback if none are accepted."""\n    positive_count(n, "n")\n    for name, value in (("p", p), ("tpr", tpr), ("fpr", fpr)):\n        probability(value, name)\n    acceptance = p*tpr + (1-p)*fpr\n    if acceptance == 0 or n == 1:\n        return p\n    precision = p*tpr/acceptance\n    if acceptance == 1:\n        return precision\n    log_survival = (n-1)*math.log1p(-acceptance)\n    # A non-negative mixture avoids cancellation for tiny probabilities.\n    return p*math.exp(log_survival) + precision*(-math.expm1(log_survival))\n\n\n@dataclass(frozen=True)\nclass ReasoningCost:\n    parameters: float = 8.03e9\n    tokens_per_second: float = 209.4\n    layers: int = 32\n    kv_width: int = 1024\n    bytes_per_element: int = 2\n\n    def __post_init__(self):\n        for name in ("parameters", "tokens_per_second"):\n            value = getattr(self, name)\n            if not math.isfinite(value) or value <= 0:\n                raise ValueError(name + " must be finite and positive")\n        for name in ("layers", "kv_width", "bytes_per_element"):\n            positive_count(getattr(self, name), name)\n\n    @property\n    def kv_bytes_per_token(self):\n        return 2*self.layers*self.kv_width*self.bytes_per_element\n\n    def estimate(self, tokens, prompt_tokens=0):\n        positive_count(tokens, "tokens")\n        if isinstance(prompt_tokens, bool) or not isinstance(prompt_tokens, int) or prompt_tokens < 0:\n            raise ValueError("prompt_tokens must be a non-negative integer")\n        return dict(decode_seconds=tokens/self.tokens_per_second,\n                    parameter_matmul_flops=2*self.parameters*tokens,\n                    generated_kv_gib=self.kv_bytes_per_token*tokens/2**30,\n                    total_kv_gib=self.kv_bytes_per_token*(tokens+prompt_tokens)/2**30)\n\n\nscenario = ReasoningCost()\nassert abs(noisy_selection(.4, 17, .9, .05)-.923)<.001\nassert oracle_coverage(1e-18, 1) > 0  # direct 1-(1-p)**n loses this value\nassert noisy_selection(1e-18, 1, 1, 0) == 1e-18\nassert math.isclose(noisy_selection(1e-18, 2, 1, 0), 2e-18, rel_tol=1e-15)\n', core_module.__dict__)

for p_check in (0., .4, 1.):
    for tpr_check, fpr_check in ((0,0), (1,1), (.9,.05), (0,1)):
        for n_check in (1,3,9):
            assert math.isclose(core_module.noisy_selection(p_check,n_check,tpr_check,fpr_check),
                                noisy_verifier_success(p_check,n_check,tpr_check,fpr_check),
                                rel_tol=0,abs_tol=1e-12)
assert perfect_verifier_coverage(1e-18,1)>0
assert core_module.ReasoningCost().estimate(4000,4096)['total_kv_gib']==.98828125
for bad_count in (True, 1.5, 0):
    expect_error(ValueError, exact_vote_statistics, bad_count, .4, 6)
    expect_error(ValueError, noisy_verifier_success, .4, bad_count, .9, .05)
expect_error(ValueError, CandidateBatch, [[1.5]], [1], [[.9]], [[10]])
expect_error(ValueError, CandidateBatch, [[1]], [1], [[.9]], [[1.5]])
expect_error(ValueError, select_unique_mode, np.empty((0,2),dtype=int))
expect_error(ValueError, selection_accuracy, [], [])
expect_error(ValueError, select_unique_mode, [[-1, -1]])
assert select_unique_mode([[0, 1], [0, 0]]).tolist() == [-1, 0]
expect_error(ValueError, multinomial_mass, (1,0), (.5,.5000000001))
assert not verify_final_integer("FINAL: "+"9"*10000,42)
assert math.isclose(.5*perfect_verifier_coverage(.8,3),.496,abs_tol=1e-14)
print("Closed form, boundary cases, input validation and prompt KV: PASS")

"""Generate, check, select and stop on a finite polynomial-program task.

No LLM or API is used. The generator samples two unknown coefficients; a visible
example fixes the constant term. Tests execute the candidates rather than drawing
precomputed correctness flags. This isolates selection and accounting.
"""
from dataclasses import dataclass, asdict
import itertools
import json
import random
import re

@dataclass(frozen=True)
class ProgramTask:
    task_id: int
    a: int
    b: int
    c: int
    def target(self, x):
        return self.a*x*x+self.b*x+self.c

TASKS = [ProgramTask(i, *abc) for i, abc in enumerate(itertools.product(range(-2, 3), repeat=3))]
CALIBRATION = [t for t in TASKS if t.c == 0]
HELD_OUT = [t for t in TASKS if t.c != 0]
assert len(CALIBRATION) == 25 and len(HELD_OUT) == 100
assert not {t.task_id for t in CALIBRATION} & {t.task_id for t in HELD_OUT}

def execute_program(source, x):
    # A deliberately restricted grammar; no eval or arbitrary code execution.
    match = re.fullmatch(r"(-?\d+)\*x\*x\+(-?\d+)\*x\+(-?\d+)", source)
    if match is None:
        raise ValueError("not a polynomial in the declared grammar")
    a, b, c = map(int, match.groups())
    return a*x*x+b*x+c

class ProposalGenerator:
    def __init__(self):
        self.calls = 0
    def propose(self, task_id, visible_f0, candidate_index):
        # Same deterministic random stream for each task/policy comparison.
        # Hidden coefficients, test outputs and future candidates are unavailable.
        rng = random.Random(150_000 + task_id*10_000 + candidate_index)
        a, b = rng.randrange(-2, 3), rng.randrange(-2, 3)
        self.calls += 1
        return f"{a}*x*x+{b}*x+{visible_f0}"

class ProgramVerifier:
    def __init__(self):
        self.calls = 0
        self.test_cases = 0
    def score(self, source, examples):
        self.calls += 1
        results = []
        for x, target in examples:
            results.append(execute_program(source, x) == target)
            self.test_cases += 1
        return sum(results)/len(results), results

def search_program(task, *, budget, threshold=None):
    if isinstance(budget, bool) or not isinstance(budget, int) or budget <= 0:
        raise ValueError("budget must be a positive integer")
    if threshold is not None and threshold not in (.5, 1.):
        raise ValueError("threshold must be .5, 1, or None")
    generator, verifier = ProposalGenerator(), ProgramVerifier()
    # The generator sees only f(0). The verifier receives two more examples.
    examples = [(x, task.target(x)) for x in (1, -1)]
    records = []
    for index in range(budget):
        source = generator.propose(task.task_id, task.target(0), index)
        score, checks = verifier.score(source, examples)
        records.append(dict(index=index, source=source, score=score, checks=checks))
        if threshold is not None and score >= threshold:
            break
    # Deterministic earliest candidate on a score tie. No extra generation or scoring.
    best = max(range(len(records)), key=lambda i: records[i]['score'])
    assert generator.calls == verifier.calls == len(records)
    assert verifier.test_cases == 2*len(records)
    if threshold is not None and len(records) < budget:
        assert records[-1]['score'] >= threshold
        assert all(r['score'] < threshold for r in records[:-1])
    # Hidden tests are evaluation only; they cannot influence selection or stopping.
    before = (generator.calls, verifier.calls, verifier.test_cases)
    hidden = [all(execute_program(r['source'], x) == task.target(x) for x in (2, 3))
              for r in records]
    assert before == (generator.calls, verifier.calls, verifier.test_cases)
    result = dict(task_id=task.task_id, records=records, selected_index=best,
                  correct=hidden[best], observed_coverage=any(hidden),
                  generated=generator.calls, verifier_calls=verifier.calls,
                  visible_test_cases=verifier.test_cases, hidden_tests_max=2*len(records))
    assert json.loads(json.dumps(result)) == result
    return result

def evaluate_program_policy(tasks, *, budget, threshold=None):
    runs = [search_program(t, budget=budget, threshold=threshold) for t in tasks]
    n = len(runs)
    assert n > 0
    return dict(accuracy=sum(r['correct'] for r in runs)/n,
                mean_candidates=sum(r['generated'] for r in runs)/n,
                observed_coverage=sum(r['observed_coverage'] for r in runs)/n,
                generator_calls=sum(r['generated'] for r in runs),
                verifier_calls=sum(r['verifier_calls'] for r in runs),
                visible_test_cases=sum(r['visible_test_cases'] for r in runs)), runs

def run_program_search():
    results = {}
    traces = {}
    for name, budget, threshold in [('one', 1, None), ('fixed16', 16, None),
                                    ('stop_partial', 16, .5), ('stop_complete', 16, 1.)]:
        metrics, records = evaluate_program_policy(HELD_OUT, budget=budget, threshold=threshold)
        results[name], traces[name] = metrics, records
    assert results['fixed16']['generator_calls'] == 1600
    assert results['one']['generator_calls'] == 100
    assert results['stop_complete']['accuracy'] == results['fixed16']['accuracy']
    assert results['stop_complete']['mean_candidates'] < 16
    assert results['stop_partial']['accuracy'] < results['stop_complete']['accuracy']
    # Passing all three x values (one visible to the generator, two to the verifier)
    # identifies a degree-at-most-two polynomial exactly. This guarantee is grammar-specific.
    for name in ('fixed16', 'stop_complete'):
        for record in traces[name]:
            assert (record['records'][record['selected_index']]['score'] == 1) == record['correct']
    for name, result in results.items(): print(name, result)
    return results, traces


program_results, program_traces = run_program_search()
